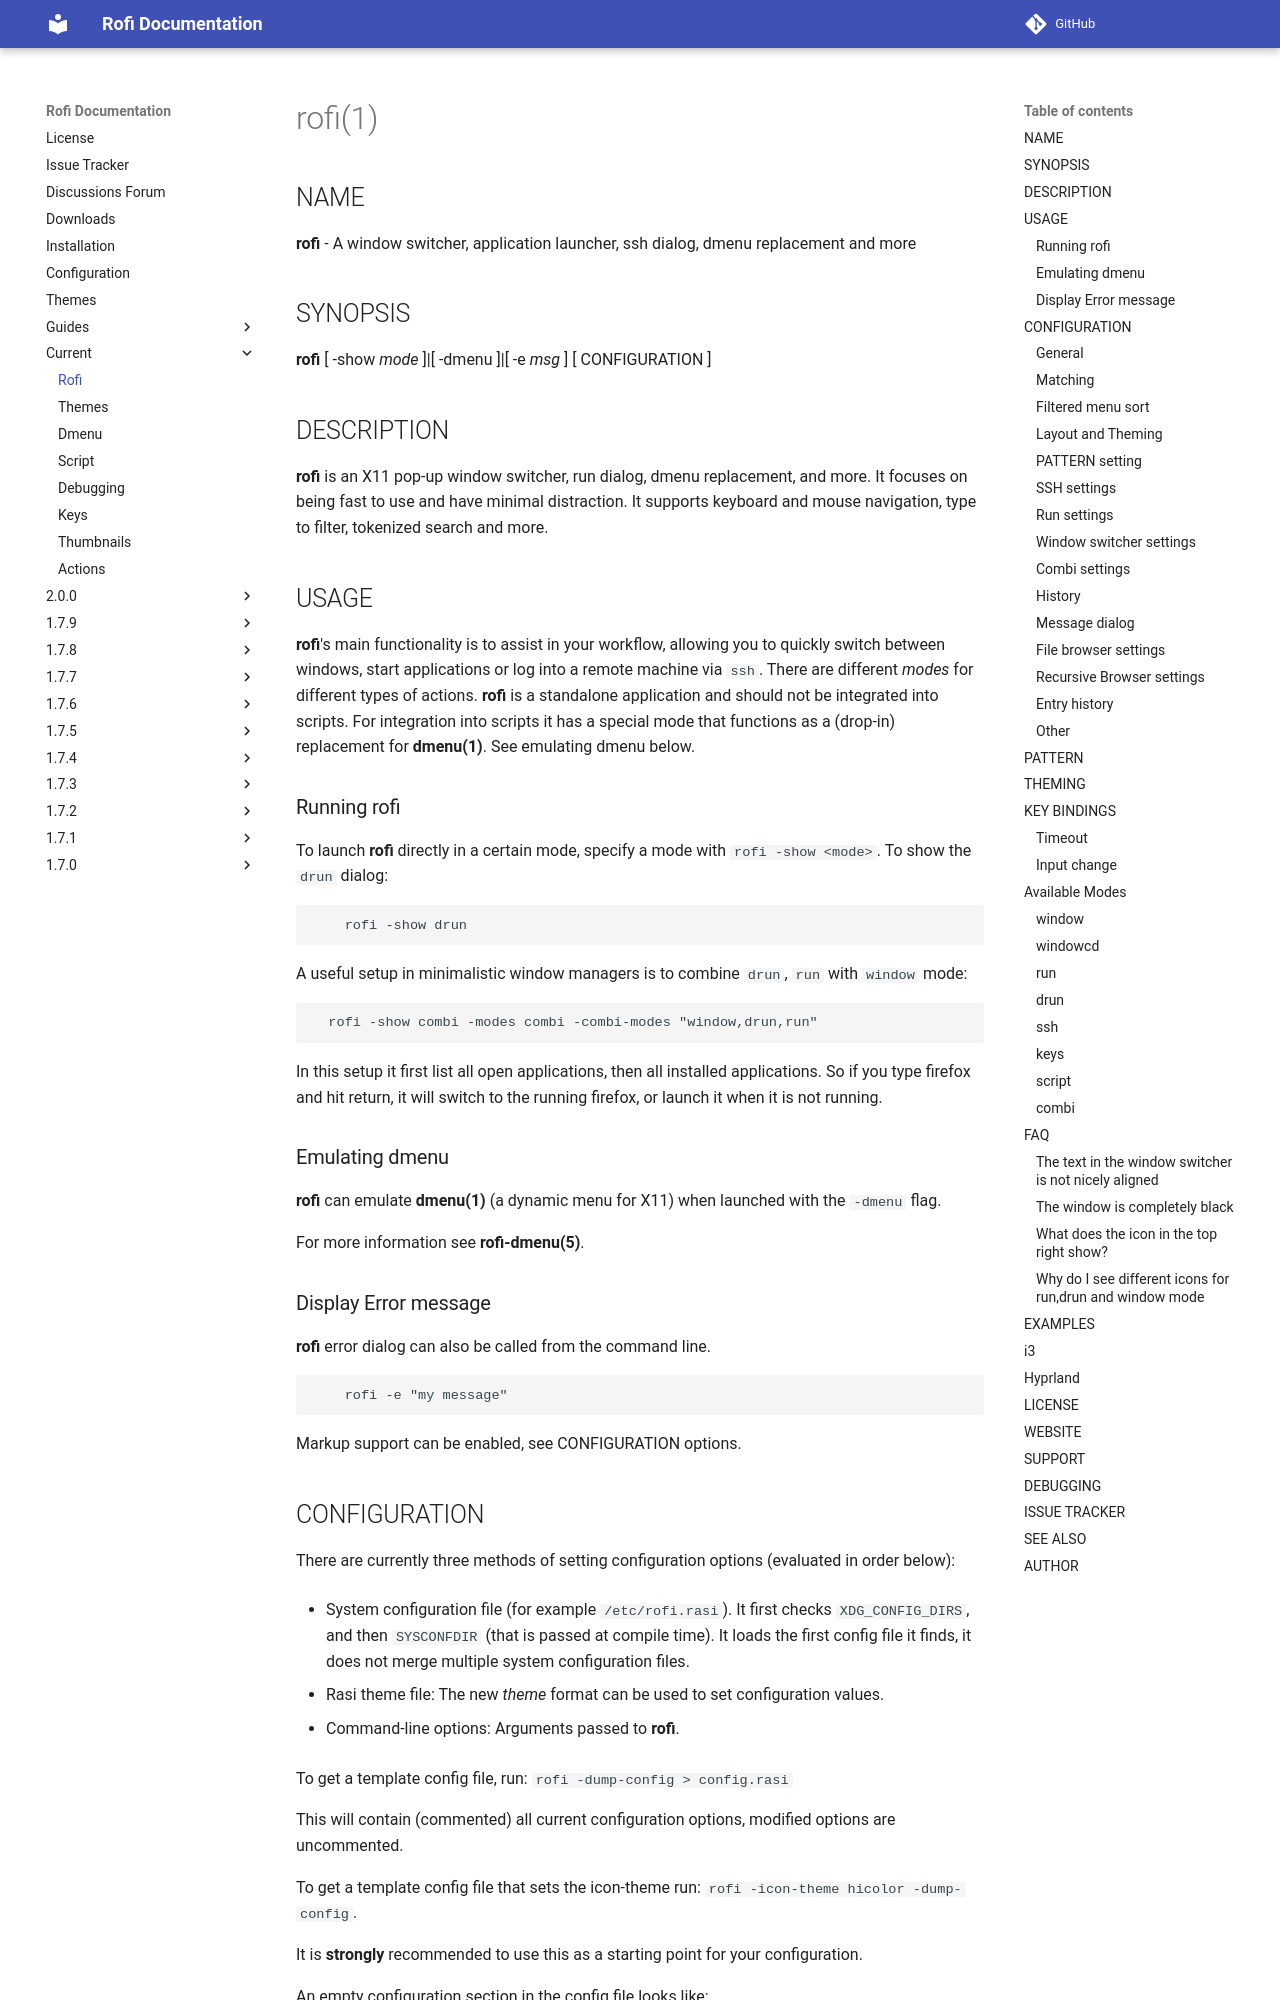

repository: Archuser202/rofi · page: current/rofi.1/index.html · generator: mkdocs

# rofi(1)

## NAME

**rofi** - A window switcher, application launcher, ssh dialog, dmenu
replacement and more

## SYNOPSIS

**rofi** [ -show *mode* ]|[ -dmenu ]|[ -e *msg* ] [ CONFIGURATION ]

## DESCRIPTION

**rofi** is an X11 pop-up window switcher, run dialog, dmenu replacement, and
more. It focuses on being fast to use and have minimal distraction. It supports
keyboard and mouse navigation, type to filter, tokenized search and more.

## USAGE

**rofi**'s main functionality is to assist in your workflow, allowing you to
quickly switch between windows, start applications or log into a remote machine
via `ssh`. There are different *modes* for different types of actions. **rofi**
is a standalone application and should not be integrated into scripts. For
integration into scripts it has a special mode that functions as a (drop-in)
replacement for **dmenu(1)**. See emulating dmenu below.

### Running rofi

To launch **rofi** directly in a certain mode, specify a mode with `rofi -show
<mode>`. To show the `drun` dialog:

```bash
    rofi -show drun
```

A useful setup in minimalistic window managers is to combine `drun`, `run`
with `window` mode:

```bash
  rofi -show combi -modes combi -combi-modes "window,drun,run"
```

In this setup it first list all open applications, then all installed
applications. So if you type firefox and hit return, it will switch to the
running firefox, or launch it when it is not running.

### Emulating dmenu

**rofi** can emulate **dmenu(1)** (a dynamic menu for X11) when launched with
the `-dmenu` flag.

For more information see **rofi-dmenu(5)**.

### Display Error message

**rofi** error dialog can also be called from the command line.

```bash
    rofi -e "my message"
```

Markup support can be enabled, see CONFIGURATION options.
